Dataset: source_image (GitHub, MaybeShewill-CV/image-classification-tensorflow). Classes: bear, dog, monkey.

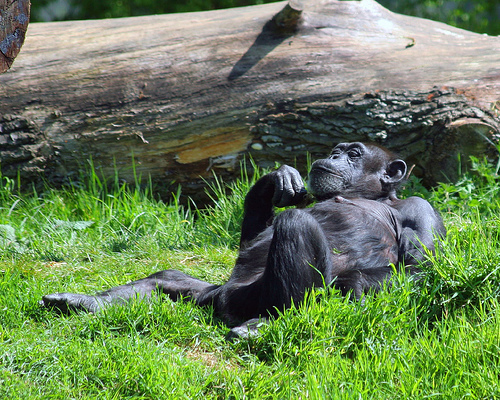
Label: monkey

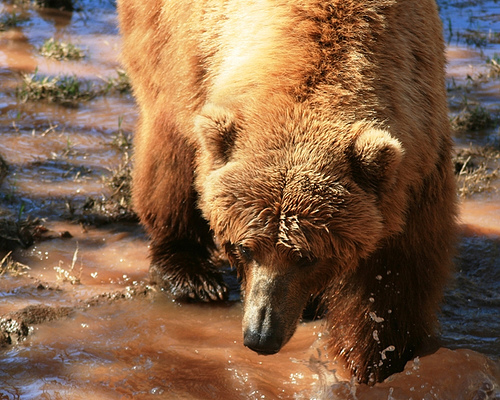
Label: bear

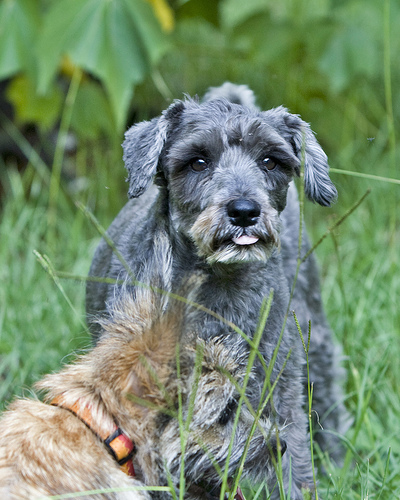
Label: dog

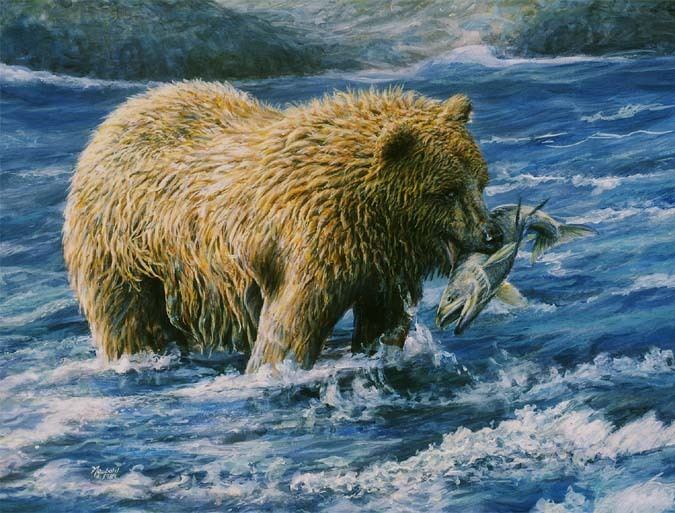
Label: bear

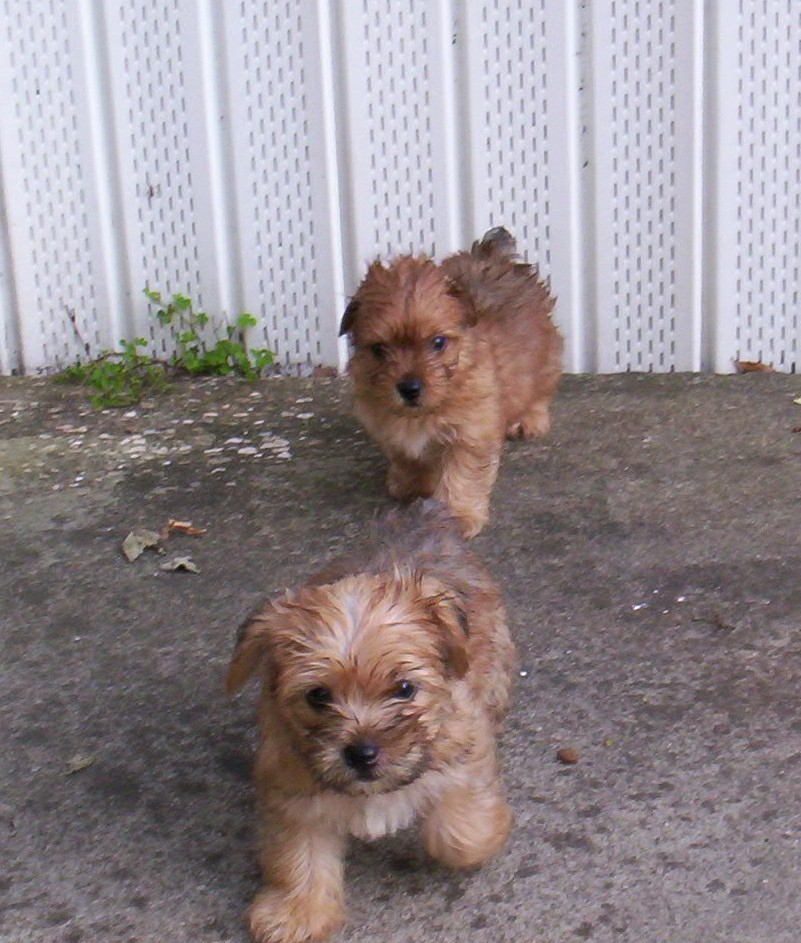
Label: dog

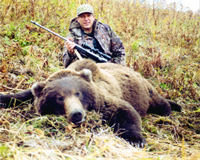
Label: bear
